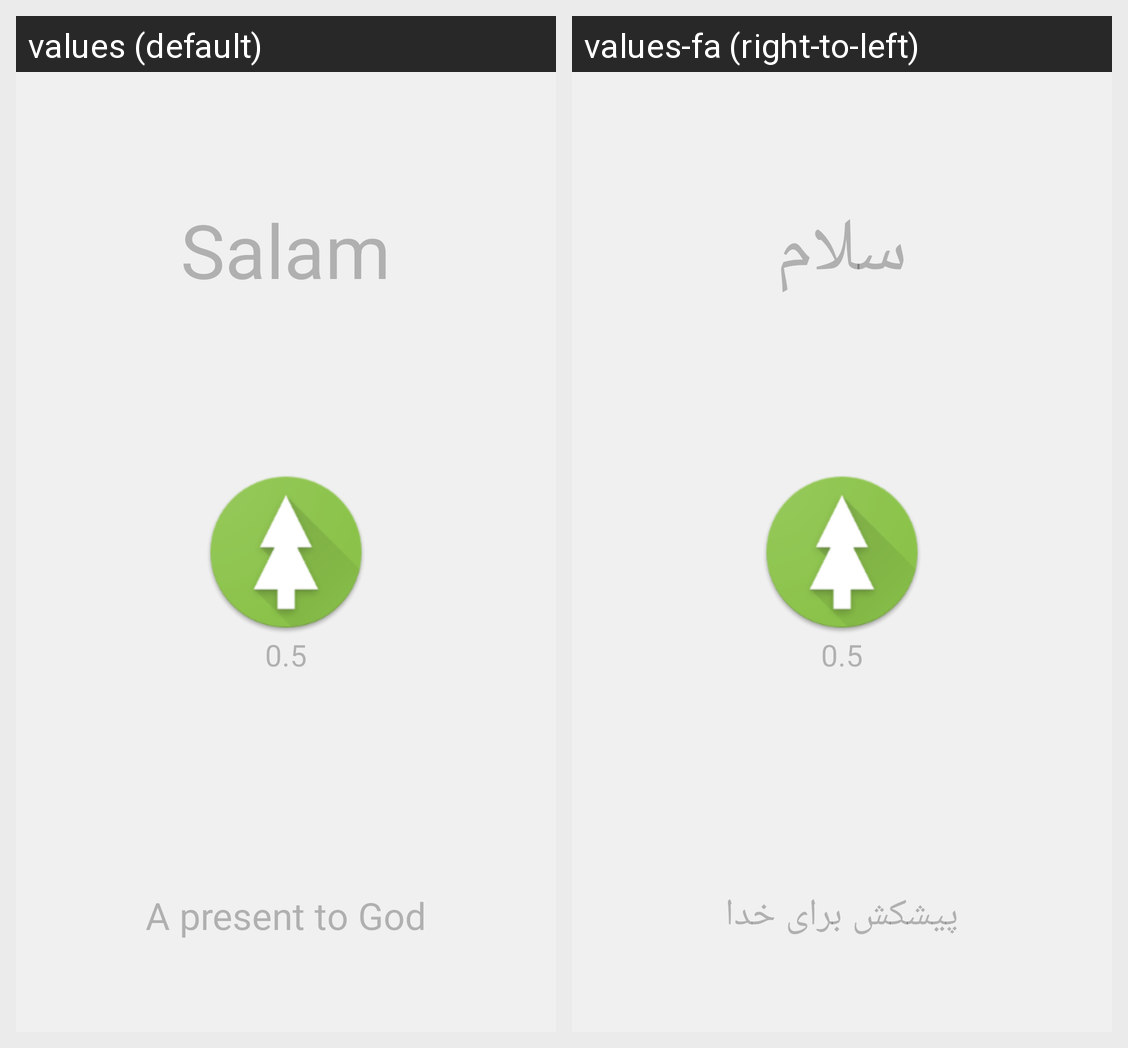

Translations of the strings shown on this Android screen, per locale in the grid:
Android screen res/layout/main.xml rendered under 2 locales, left to right: values (default), values-fa (right-to-left). Device: Nexus 5 (rendered at 1080×1920; each locale shown at half size, 540×960, under a caption strip naming it); theme MyMaterialTheme.
Strings drawn on this screen, with the default value and each locale's value (text and hints the layout hard-codes, and strings that could not be matched under every locale, appear in the picture but are not listed):

salam
  values: Salam
  values-fa: سلام

version
  values: 0.5
  values-fa: 0.5  [not translated; the default value is used]

present
  values: A present to God
  values-fa: پیشکش برای خدا
